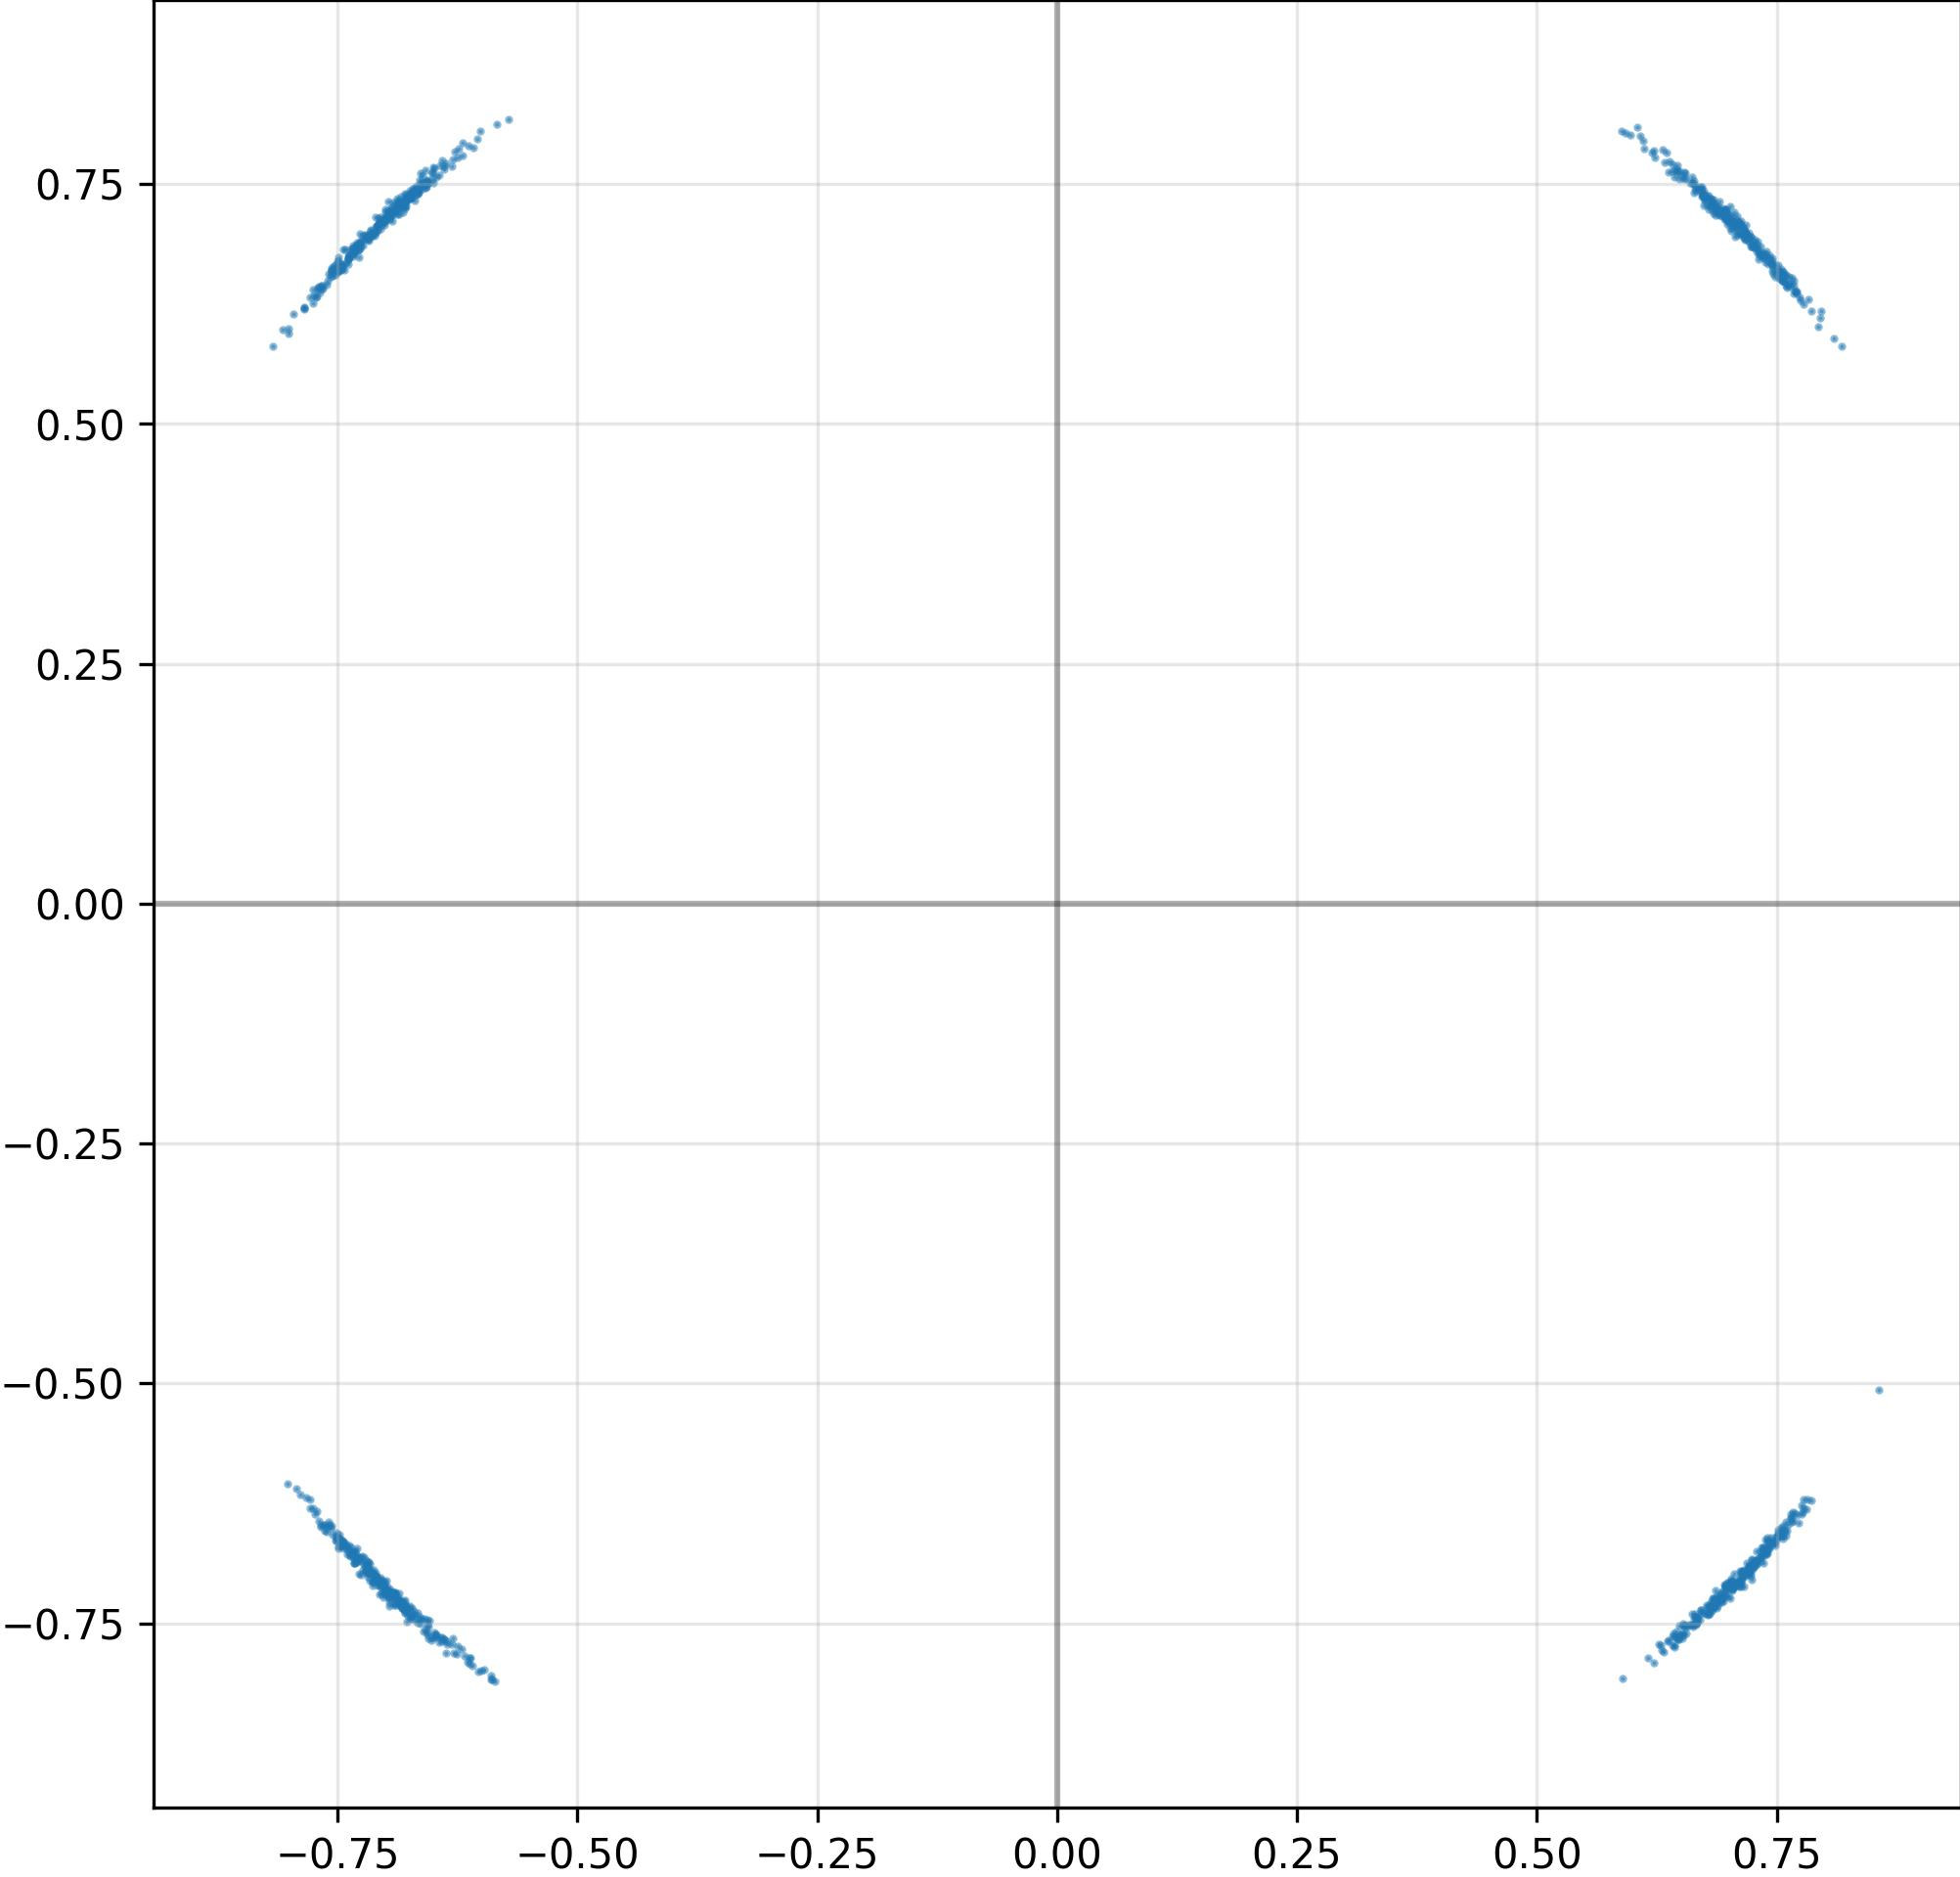

The file beside this chart, header and first rows:
I, Q
6.651962995529174805e-01, 7.465413808822631836e-01
6.998150348663330078e-01, 7.144163250923156738e-01
7.338808774948120117e-01, -6.706922054290771484e-01
-7.482517957687377930e-01, 6.597439050674438477e-01
6.228452920913696289e-01, 7.779240608215332031e-01
-6.005741357803344727e-01, -7.989223003387451172e-01
7.603927850723266602e-01, -6.539952754974365234e-01
-6.956881880760192871e-01, 7.133312821388244629e-01
-7.151939272880554199e-01, -6.978936195373535156e-01
6.774155497550964355e-01, -7.331386208534240723e-01
-7.338339090347290039e-01, -6.760978698730468750e-01
-7.166482210159301758e-01, 6.971745491027832031e-01
-7.342023253440856934e-01, -6.768667697906494141e-01
7.038891911506652832e-01, -7.121146917343139648e-01
7.332714200019836426e-01, -6.807735562324523926e-01
6.440092325210571289e-01, 7.652866840362548828e-01
-6.551204919815063477e-01, -7.534760832786560059e-01
6.956166625022888184e-01, -7.098313570022583008e-01
-6.803122758865356445e-01, -7.274620532989501953e-01
7.420709133148193359e-01, 6.757050156593322754e-01
7.308315634727478027e-01, 6.712481975555419922e-01
-6.932042837142944336e-01, 7.257763147354125977e-01
6.821438670158386230e-01, -7.323706150054931641e-01
-7.191405892372131348e-01, -6.894032955169677734e-01
-7.070428133010864258e-01, -7.063001990318298340e-01
7.673696279525756836e-01, 6.443890929222106934e-01
-7.886866927146911621e-01, -6.161611080169677734e-01
-7.009614109992980957e-01, -7.120877504348754883e-01
-7.461777925491333008e-01, -6.634712815284729004e-01
-7.505387067794799805e-01, -6.613346934318542480e-01
7.569358348846435547e-01, 6.490609645843505859e-01
-6.740863919258117676e-01, 7.410882711410522461e-01
-7.129282355308532715e-01, -7.067570090293884277e-01
-6.771818995475769043e-01, -7.480784058570861816e-01
7.126513123512268066e-01, -7.091424465179443359e-01
-6.666969060897827148e-01, 7.434682846069335938e-01
7.179452180862426758e-01, 6.983866095542907715e-01
-6.993154883384704590e-01, 7.144002318382263184e-01
6.782110333442687988e-01, -7.413381934165954590e-01
-7.598128914833068848e-01, 6.489050388336181641e-01
-6.122628450393676758e-01, -7.924366593360900879e-01
7.857287526130676270e-01, -6.220703721046447754e-01
-7.446048855781555176e-01, 6.619108319282531738e-01
-7.211409807205200195e-01, -6.906760931015014648e-01
7.033261656761169434e-01, -7.148119807243347168e-01
-6.905158162117004395e-01, -7.178704738616943359e-01
7.168649435043334961e-01, 7.015520334243774414e-01
6.737776398658752441e-01, 7.395040988922119141e-01
-6.900116801261901855e-01, -7.214061617851257324e-01
-7.105993032455444336e-01, -7.004275918006896973e-01
7.420219779014587402e-01, 6.730589866638183594e-01
-7.103849053382873535e-01, 7.052688598632812500e-01
-7.709407806396484375e-01, 6.420529484748840332e-01
7.261140346527099609e-01, -6.908479332923889160e-01
-7.278382182121276855e-01, 6.853073239326477051e-01
6.906249523162841797e-01, -7.277536392211914062e-01
-7.392081022262573242e-01, 6.721479892730712891e-01
-6.914109587669372559e-01, -7.213706374168395996e-01
-7.084131240844726562e-01, 7.025240063667297363e-01
-6.772339344024658203e-01, -7.355920672416687012e-01
... 964 more rows
